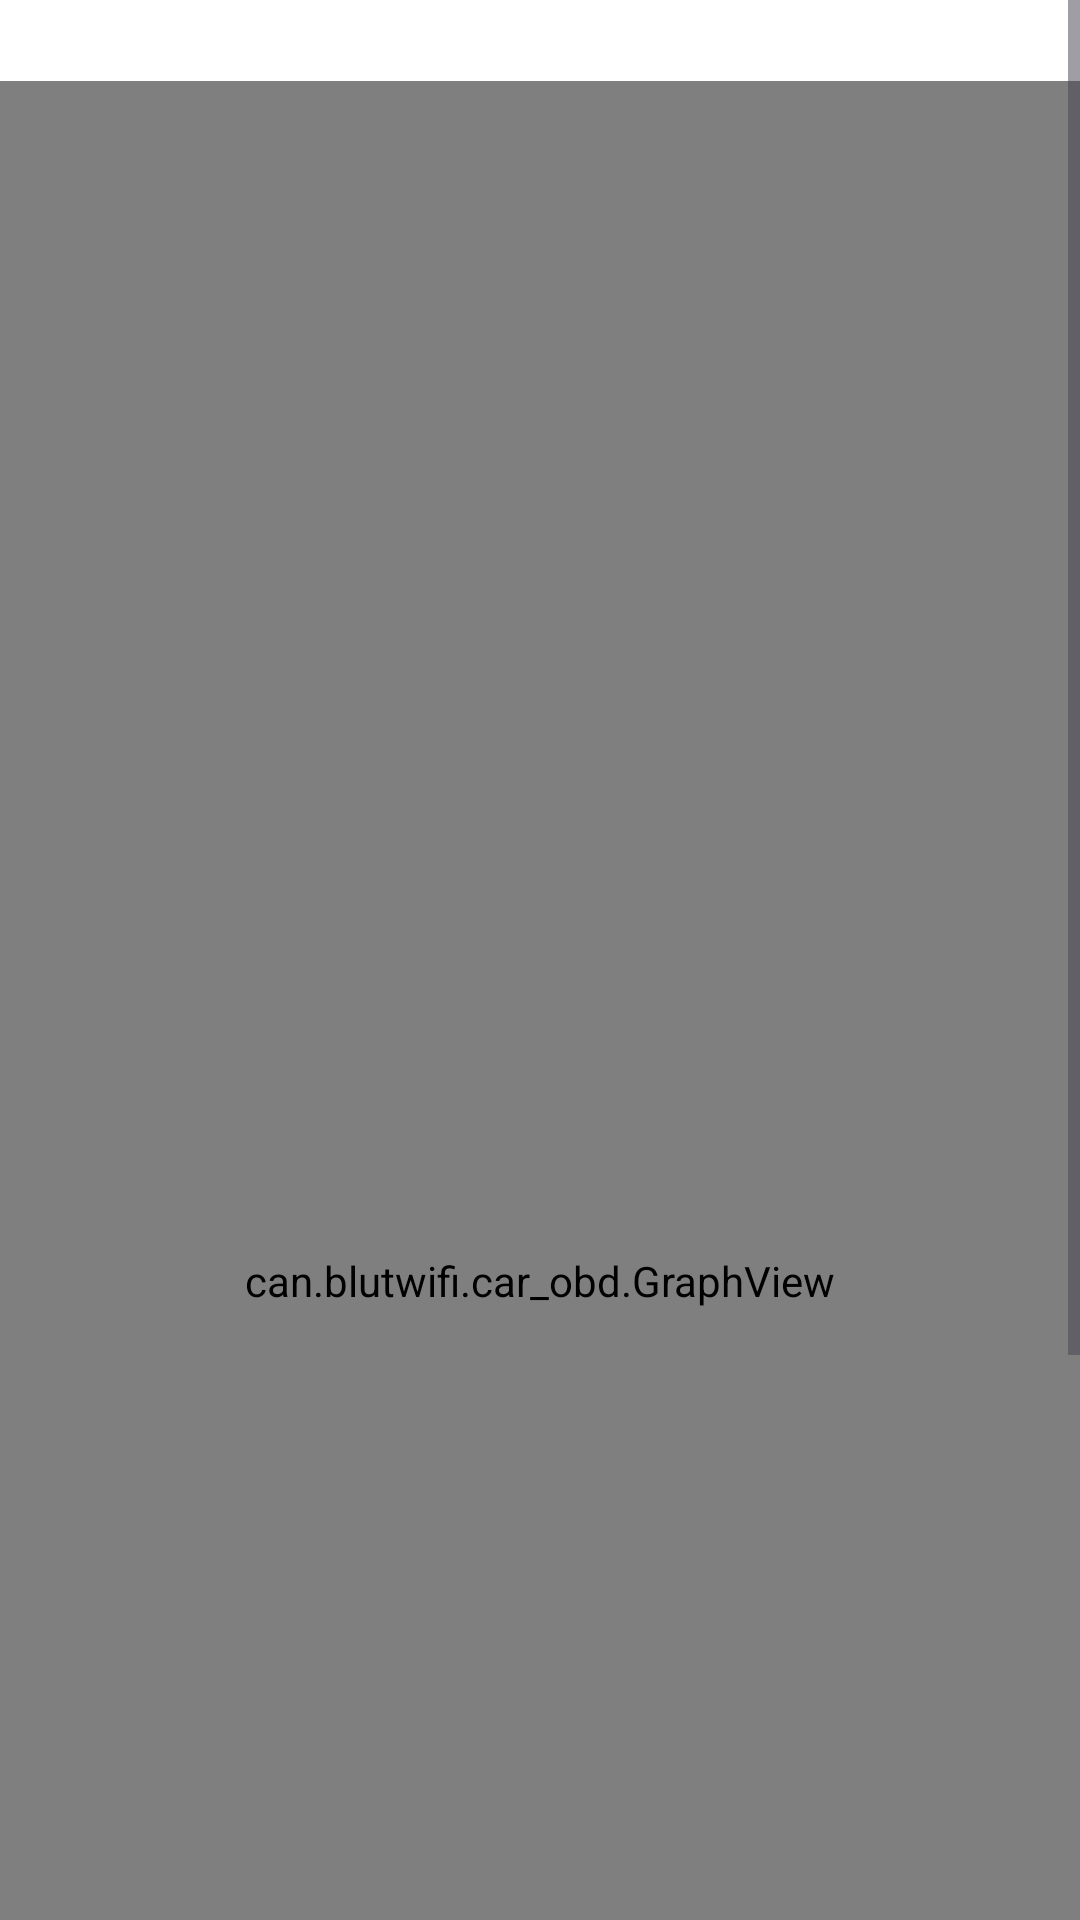

Write the Android layout XML for this screen, with the resource values it uses.
<!-- AndroidManifest.xml: application theme Theme.CAN_bluet_wifi -->
<!-- res/layout/activity_open_graph_file.xml -->
<?xml version="1.0" encoding="utf-8"?>
<ScrollView xmlns:android="http://schemas.android.com/apk/res/android"
    xmlns:app="http://schemas.android.com/apk/res-auto"
    xmlns:tools="http://schemas.android.com/tools"
    android:layout_width="match_parent"
    android:layout_height="match_parent"
    android:background="@color/white"
    android:id="@+id/scrollVievOneGraph"
    >
    <LinearLayout
        android:layout_width="match_parent"
        android:layout_height="wrap_content"
        android:id="@+id/linerlayou"
        android:orientation="vertical">

        <TextView
            android:id="@+id/texttest"
            android:layout_width="wrap_content"
            android:layout_height="wrap_content"
            android:textSize="20sp"
            android:textColor="@color/black"
            android:textAlignment="center"
            android:textStyle="bold"
            app:layout_constraintEnd_toEndOf="parent"
            app:layout_constraintStart_toStartOf="parent"
            app:layout_constraintTop_toTopOf="parent"
            />
        <can.blutwifi.car_obd.GraphView
            android:id="@+id/onegraph"
            android:layout_width="match_parent"
            android:layout_height="800dp"
            app:layout_constraintEnd_toEndOf="parent"
            app:layout_constraintStart_toStartOf="parent"
            app:layout_constraintTop_toTopOf="parent"
            />
        <androidx.constraintlayout.widget.ConstraintLayout
            android:layout_width="match_parent"
            android:layout_height="40dp"
            android:layout_marginTop="20dp">
            <androidx.appcompat.widget.SwitchCompat
                android:id="@+id/compatSwitchHide"
                android:layout_width="wrap_content"
                android:layout_height="wrap_content"
                app:layout_constraintStart_toStartOf="parent"
                app:layout_constraintTop_toTopOf="parent"
                app:layout_constraintBottom_toBottomOf="parent"
                android:layout_marginStart="20dp"

                android:checked="true"

                />
            <TextView
                android:layout_width="wrap_content"
                android:layout_height="wrap_content"
                android:layout_marginLeft="10dp"
                android:textColor="@color/black"
                app:layout_constraintLeft_toRightOf="@+id/compatSwitchHide"
                app:layout_constraintTop_toTopOf="parent"
                app:layout_constraintBottom_toBottomOf="parent"
                android:textSize="20sp"
                android:textStyle="bold|italic"
                android:text="All available graphs visible"

                />
        </androidx.constraintlayout.widget.ConstraintLayout>
        <androidx.recyclerview.widget.RecyclerView
            android:id="@+id/recyclergraphsforchoose"
            android:layout_width="match_parent"
            android:layout_height="wrap_content"
            android:layout_marginTop="20dp"
            app:layout_constraintTop_toBottomOf="@id/onegraph"
            app:layout_constraintEnd_toEndOf="parent"
            app:layout_constraintStart_toStartOf="parent"

            />



    </LinearLayout>
</ScrollView>
<!-- resources referenced by this layout -->
<resources>
  <color name="black">#FF000000</color>
  <color name="white">#FFFFFFFF</color>
  <style name="Theme.CAN_bluet_wifi" parent="Theme.MaterialComponents.DayNight.DarkActionBar">
          
          <item name="colorPrimary">@color/purple_500</item>
          <item name="colorPrimaryVariant">@color/purple_700</item>
          <item name="colorOnPrimary">@color/white</item>
          
          <item name="colorSecondary">@color/teal_200</item>
          <item name="colorSecondaryVariant">@color/teal_700</item>
          <item name="colorOnSecondary">@color/white</item>
          
          <item name="android:statusBarColor">?attr/colorPrimaryVariant</item>
          
      </style>
  <color name="purple_500">#FF6200EE</color>
  <color name="purple_700">#FF3700B3</color>
  <color name="teal_200">#FF03DAC5</color>
  <color name="teal_700">#FF018786</color>
</resources>
